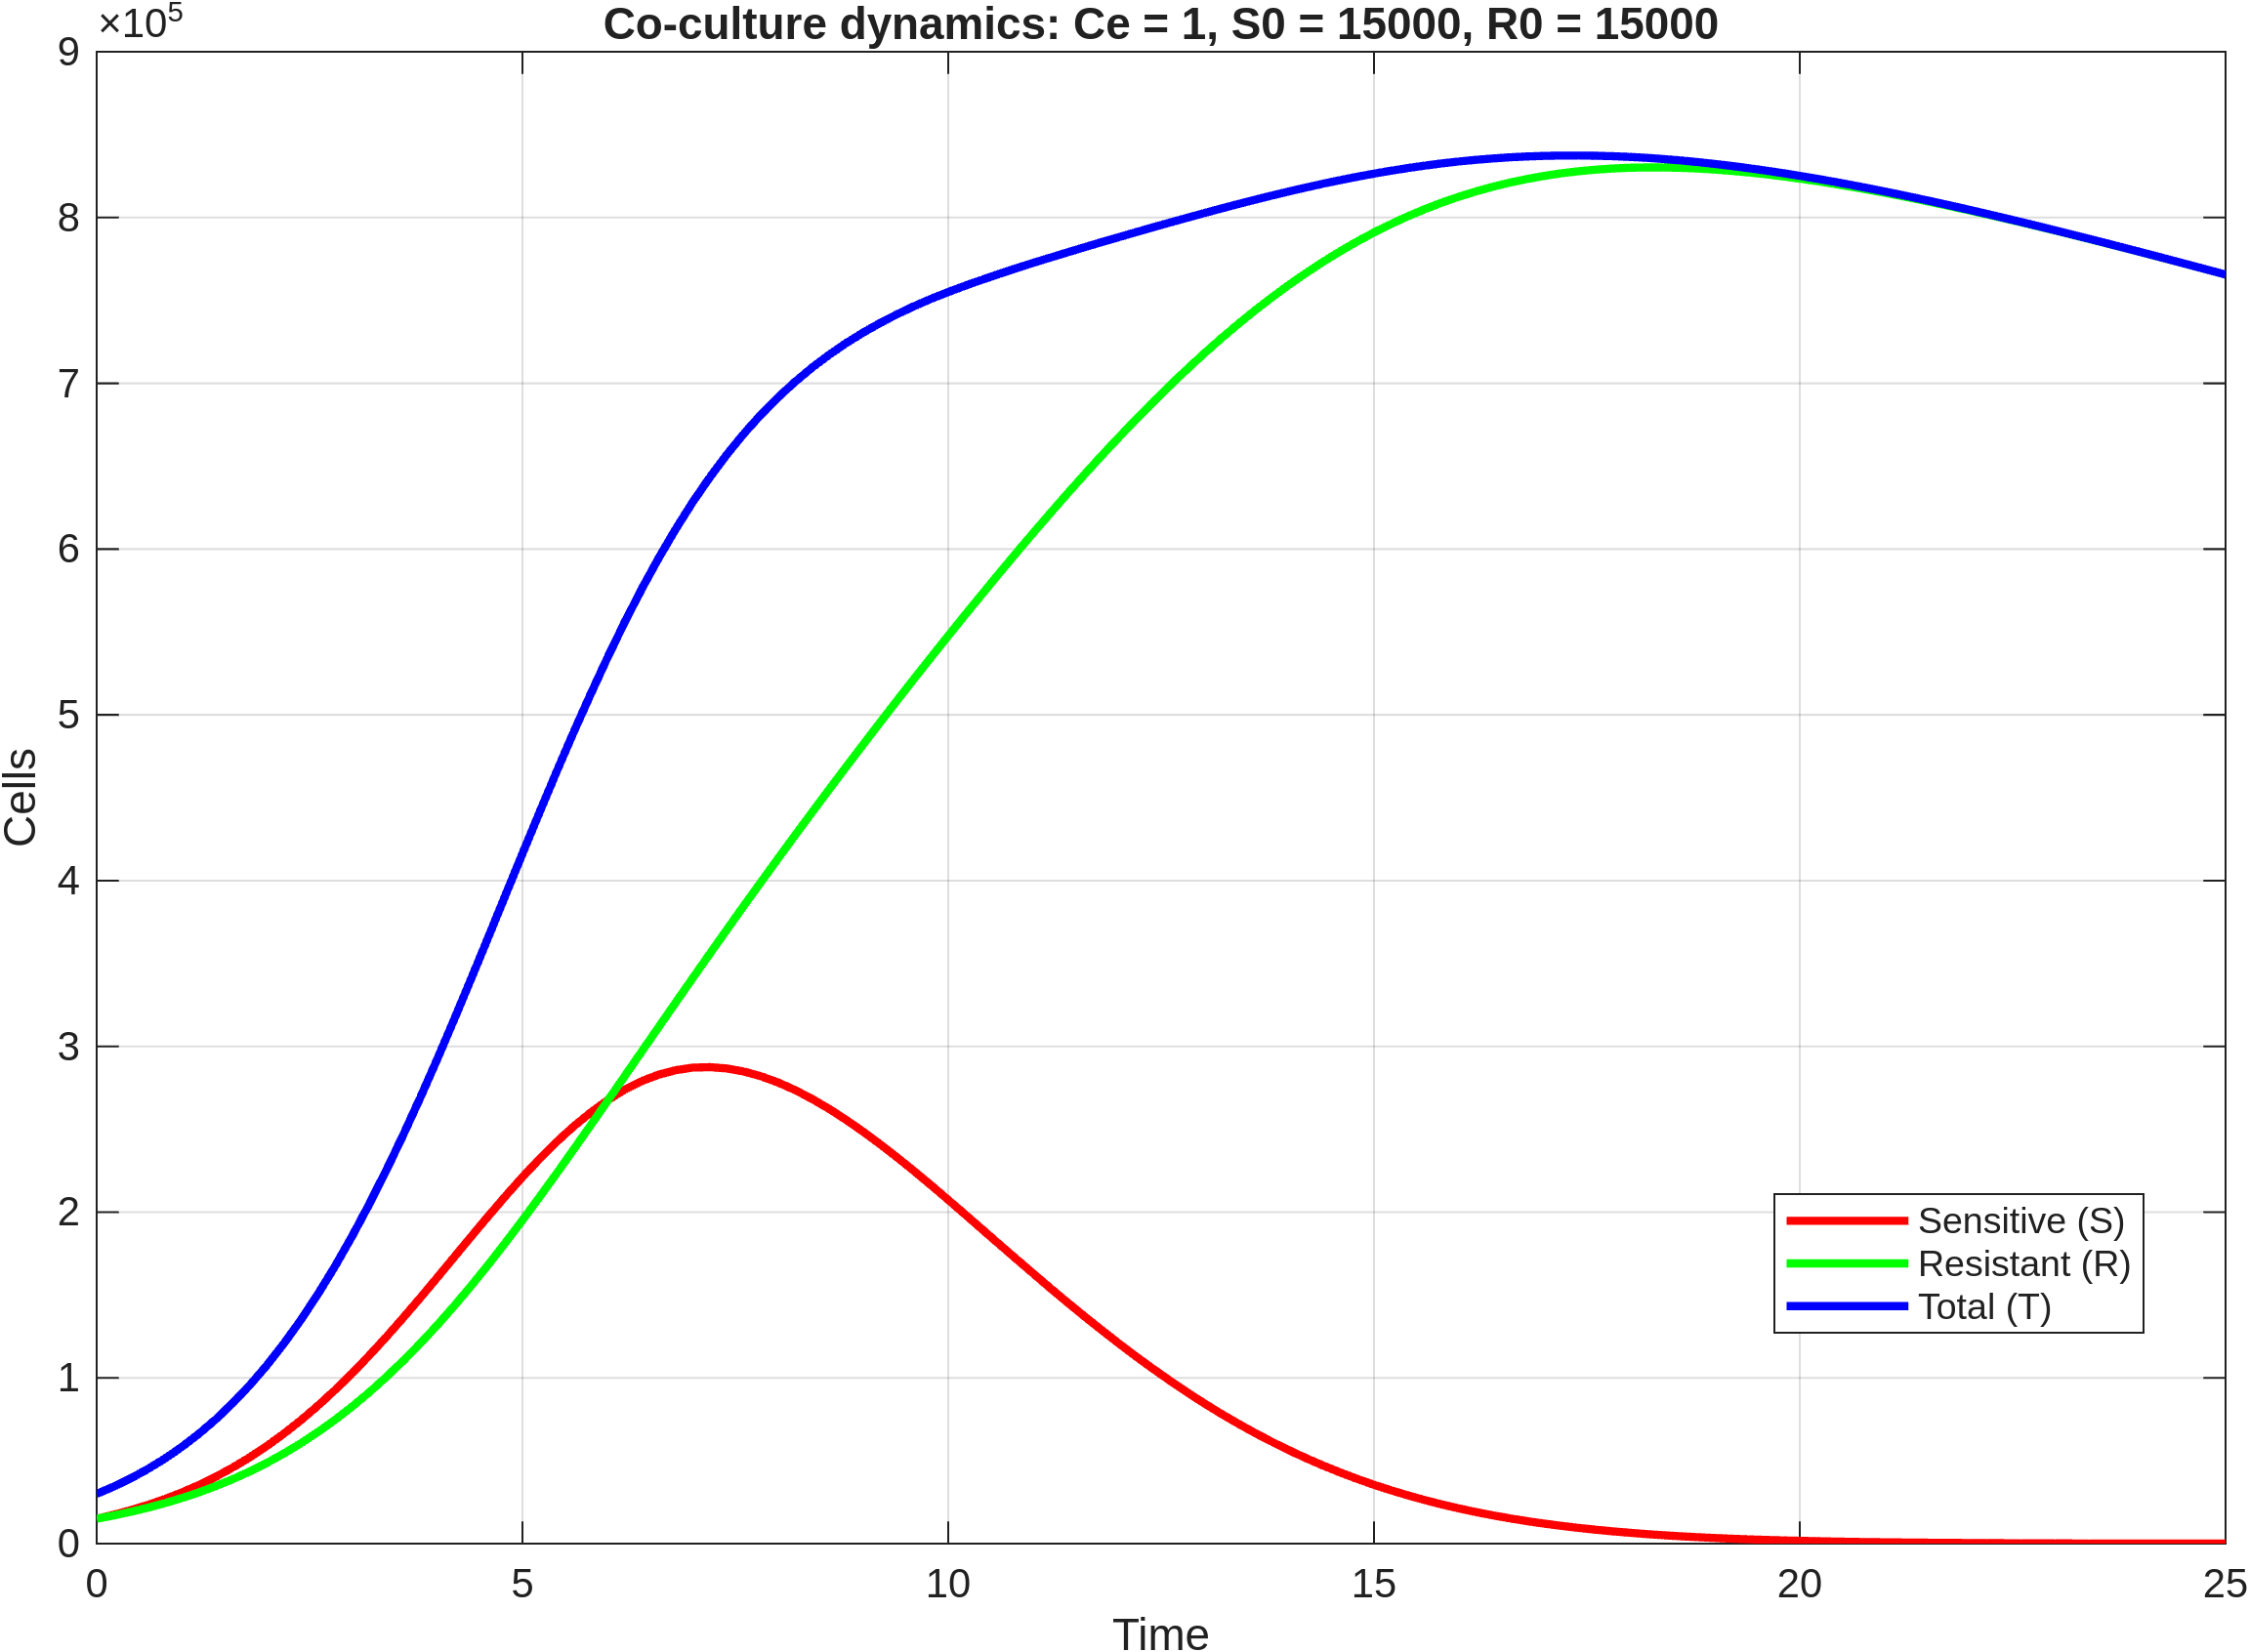

The table this chart was drawn from, first rows:
time, S, R, T
0, 15000, 15000, 30000
0.2, 17437, 16975, 34412
0.4, 20202, 19180, 39381
0.6, 23335, 21645, 44981
0.8, 26881, 24402, 51283
1, 30877, 27477, 58355
1.2, 35365, 30904, 66268
1.4, 40380, 34711, 75091
1.6, 45960, 38933, 84893
1.8, 52142, 43600, 95742
2, 58943, 48746, 107688
2.2, 66401, 54401, 120802
2.4, 74510, 60595, 135106
2.6, 83292, 67357, 150649
2.8, 92731, 74710, 167441
3, 102792, 82669, 185461
3.2, 113463, 91258, 204721
3.4, 124625, 100460, 225085
3.6, 136273, 110303, 246576
3.8, 148291, 120766, 269057
4, 160540, 131823, 292364
4.2, 172973, 143483, 316456
4.4, 185370, 155669, 341040
4.6, 197630, 168367, 365998
4.8, 209623, 181543, 391166
5, 221150, 195106, 416256
5.2, 232088, 209032, 441120
5.4, 242304, 223255, 465559
5.6, 251665, 237705, 489370
5.8, 260025, 252336, 512361
6, 267496, 267105, 534602
6.2, 273878, 281953, 555831
6.4, 279050, 296825, 575874
6.6, 282906, 311665, 594571
6.8, 285611, 326474, 612085
7, 287147, 341215, 628362
7.2, 287438, 355840, 643278
7.4, 286647, 370367, 657014
7.6, 284830, 384783, 669613
7.8, 281980, 399055, 681035
8, 278225, 413203, 691428
8.2, 273655, 427229, 700883
8.4, 268310, 441115, 709424
8.6, 262286, 454873, 717159
8.8, 255672, 468510, 724182
9, 248537, 482020, 730557
9.2, 240949, 495406, 736355
9.4, 232983, 508668, 741651
9.6, 224715, 521807, 746521
9.8, 216168, 534807, 750975
10, 207393, 547664, 755057
10.2, 198490, 560385, 758875
10.4, 189526, 572969, 762495
10.6, 180571, 585415, 765986
10.8, 171692, 597721, 769413
11, 162852, 609839, 772691
11.2, 154093, 621753, 775846
11.4, 145493, 633469, 778962
11.6, 137100, 644975, 782075
11.8, 128892, 656236, 785128
... 66 more rows
